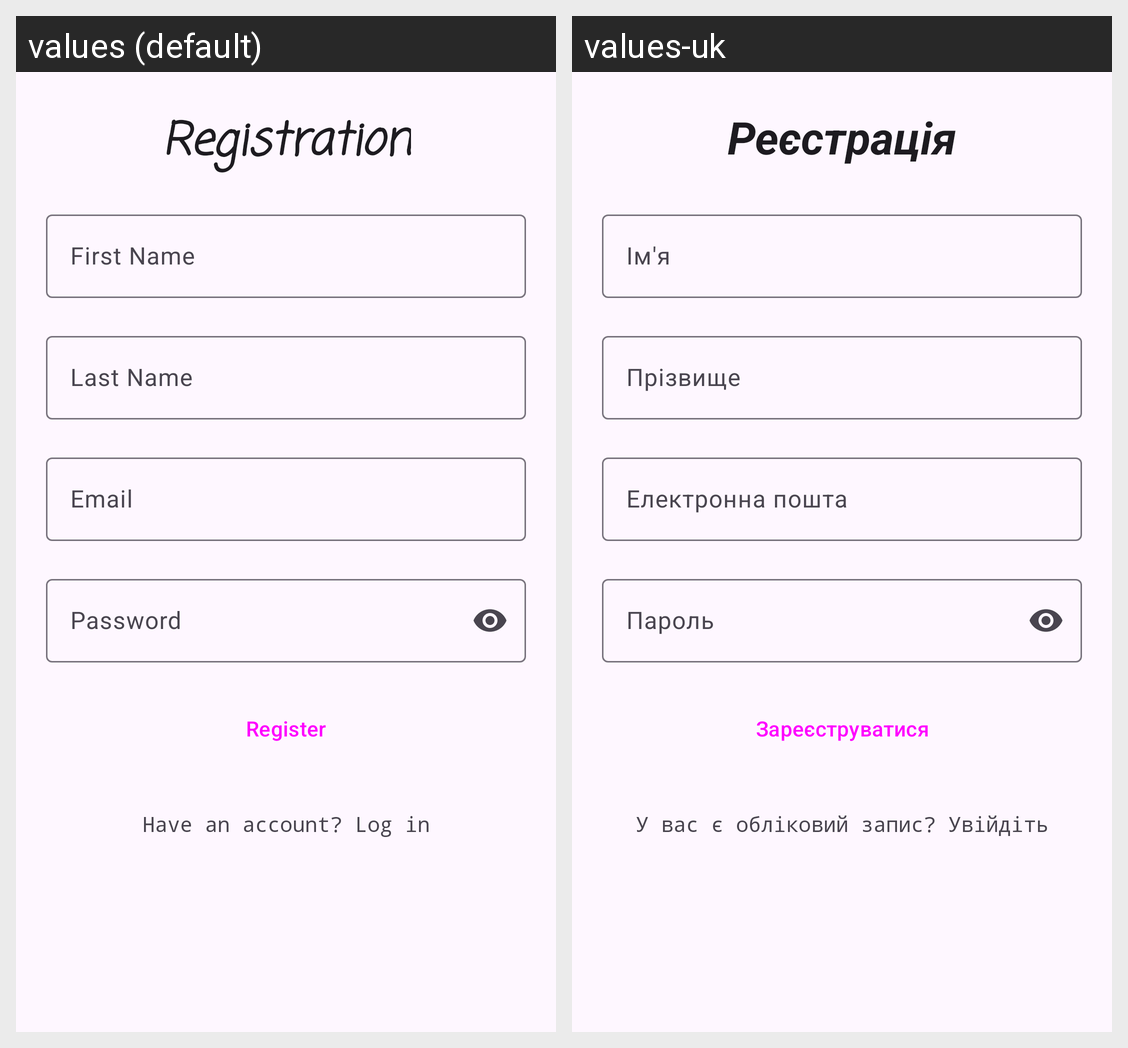

The same Android screen rendered under two of its app's locales, left to right. List the strings drawn on it with the default value and each locale's translation.
Android screen res/layout/fragment_register.xml rendered under 2 locales, left to right: values (default), values-uk. Device: Nexus 5 (rendered at 1080×1920; each locale shown at half size, 540×960, under a caption strip naming it); theme Theme.QRAndBarcodeScanner.
Strings drawn on this screen, with the default value and each locale's value (text and hints the layout hard-codes, and strings that could not be matched under every locale, appear in the picture but are not listed):

registration
  values: Registration
  values-uk: Реєстрація

first_name
  values: First Name
  values-uk: Ім'я

last_name
  values: Last Name
  values-uk: Прізвище

email
  values: Email
  values-uk: Електронна пошта

password
  values: Password
  values-uk: Пароль

register
  values: Register
  values-uk: Зареєструватися

have_an_account_log_in
  values: Have an account? Log in
  values-uk: У вас є обліковий запис? Увійдіть
